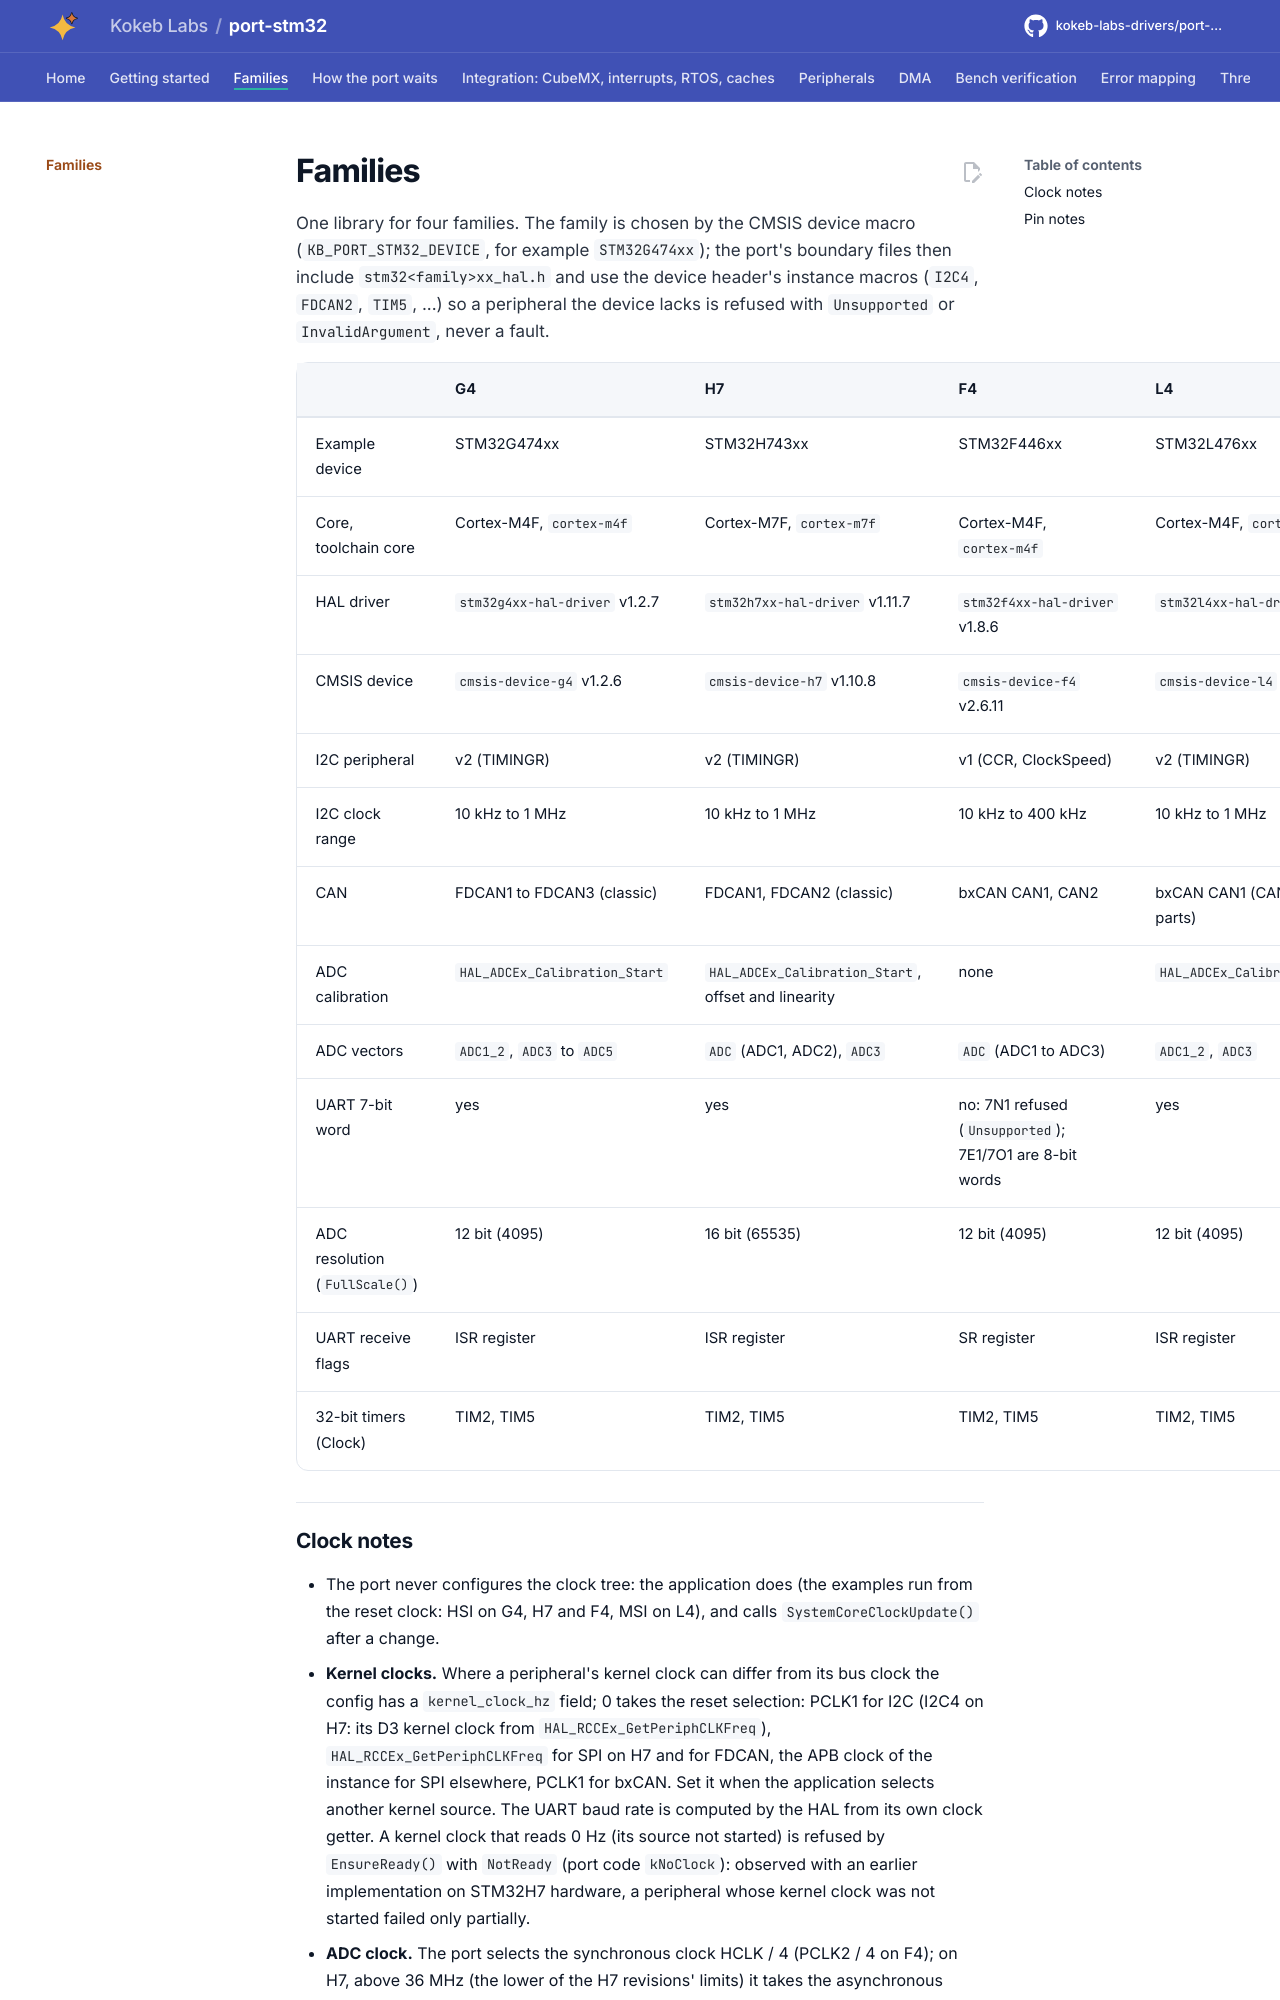

repository: kokeb-labs-drivers/port-stm32 · page: dev/families/index.html · generator: mkdocs

# Families

One library for four families. The family is chosen by the CMSIS device macro (`KB_PORT_STM32_DEVICE`, for example
`STM32G474xx`); the port's boundary files then include `stm32<family>xx_hal.h` and use the device header's instance
macros (`I2C4`, `FDCAN2`, `TIM5`, ...) so a peripheral the device lacks is refused with `Unsupported` or
`InvalidArgument`, never a fault.

| | G4 | H7 | F4 | L4 |
| --- | --- | --- | --- | --- |
| Example device | STM32G474xx | STM32H743xx | STM32F446xx | STM32L476xx |
| Core, toolchain core | Cortex-M4F, `cortex-m4f` | Cortex-M7F, `cortex-m7f` | Cortex-M4F, `cortex-m4f` | Cortex-M4F, `cortex-m4f` |
| HAL driver | `stm32g4xx-hal-driver` v1.2.7 | `stm32h7xx-hal-driver` v1.11.7 | `stm32f4xx-hal-driver` v1.8.6 | `stm32l4xx-hal-driver` v1.13.6 |
| CMSIS device | `cmsis-device-g4` v1.2.6 | `cmsis-device-h7` v1.10.8 | `cmsis-device-f4` v2.6.11 | `cmsis-device-l4` v1.7.5 |
| I2C peripheral | v2 (TIMINGR) | v2 (TIMINGR) | v1 (CCR, ClockSpeed) | v2 (TIMINGR) |
| I2C clock range | 10 kHz to 1 MHz | 10 kHz to 1 MHz | 10 kHz to 400 kHz | 10 kHz to 1 MHz |
| CAN | FDCAN1 to FDCAN3 (classic) | FDCAN1, FDCAN2 (classic) | bxCAN CAN1, CAN2 | bxCAN CAN1 (CAN2 on some parts) |
| ADC calibration | `HAL_ADCEx_Calibration_Start` | `HAL_ADCEx_Calibration_Start`, offset and linearity | none | `HAL_ADCEx_Calibration_Start` |
| ADC vectors | `ADC1_2`, `ADC3` to `ADC5` | `ADC` (ADC1, ADC2), `ADC3` | `ADC` (ADC1 to ADC3) | `ADC1_2`, `ADC3` |
| UART 7-bit word | yes | yes | no: 7N1 refused (`Unsupported`); 7E1/7O1 are 8-bit words | yes |
| ADC resolution (`FullScale()`) | 12 bit (4095) | 16 bit (65535) | 12 bit (4095) | 12 bit (4095) |
| UART receive flags | ISR register | ISR register | SR register | ISR register |
| 32-bit timers (Clock) | TIM2, TIM5 | TIM2, TIM5 | TIM2, TIM5 | TIM2, TIM5 |
